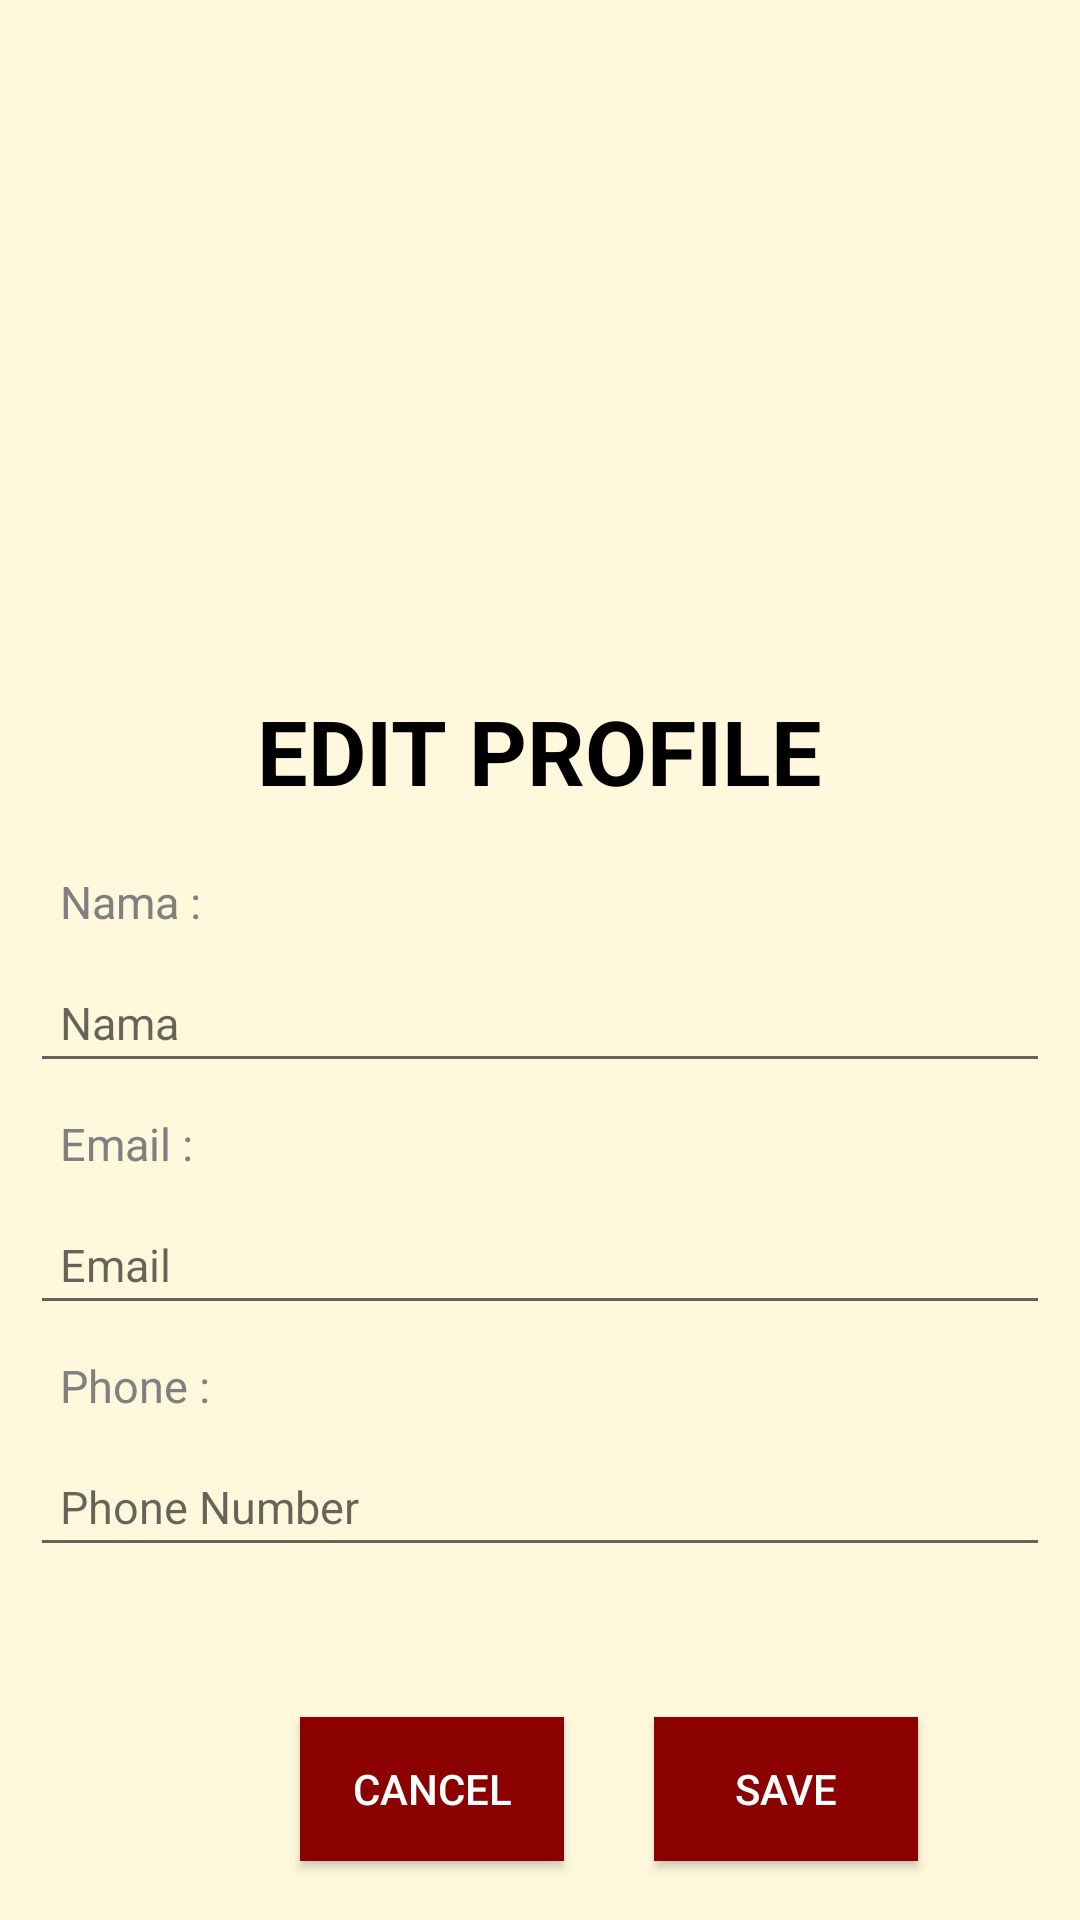

Reconstruct the res/layout file that produces this screen, plus the resources it refers to.
<!-- AndroidManifest.xml: application theme AppTheme -->
<!-- res/layout/activity_edit.xml -->
<?xml version="1.0" encoding="utf-8"?>
<RelativeLayout xmlns:android="http://schemas.android.com/apk/res/android"
    xmlns:tools="http://schemas.android.com/tools"
    android:layout_width="match_parent"
    android:layout_height="match_parent"
    android:background="@color/cream"
    android:padding="10dp"
    tools:context=".Edit">

    <ImageView
        android:id="@+id/foto"
        android:layout_width="match_parent"
        android:layout_height="150dp"
        android:layout_centerHorizontal="true"
        android:layout_margin="30dp"
        android:src="@drawable/ic_account_circle_black_24dp" />

    <TextView
        android:id="@+id/editteks"
        android:layout_width="wrap_content"
        android:layout_height="wrap_content"
        android:layout_below="@id/foto"
        android:layout_centerInParent="true"
        android:text="EDIT PROFILE"
        android:textColor="@color/black"
        android:layout_margin="10dp"
        android:textSize="30sp"
        android:textStyle="bold" />

    <TextView
        android:id="@+id/namaa"
        android:layout_width="match_parent"
        android:layout_height="wrap_content"
        android:layout_below="@id/editteks"
        android:padding="10sp"
        android:text="Nama :"
        android:textColor="@color/grey"
        android:textSize="15sp" />

    <EditText
        android:id="@+id/isinama"
        android:layout_width="match_parent"
        android:layout_height="wrap_content"
        android:layout_below="@id/namaa"
        android:hint="Nama"
        android:padding="10sp"
        android:textColor="@color/grey"
        android:textSize="15sp" />

    <TextView
        android:id="@+id/email"
        android:layout_width="match_parent"
        android:layout_height="wrap_content"
        android:layout_below="@id/isinama"
        android:padding="10sp"
        android:text="Email :"
        android:textColor="@color/grey"
        android:textSize="15sp" />

    <EditText
        android:id="@+id/isie"
        android:layout_width="match_parent"
        android:layout_height="wrap_content"
        android:layout_below="@id/email"
        android:hint="Email"
        android:padding="10sp"
        android:textColor="@color/grey"
        android:textSize="15sp" />

    <TextView
        android:id="@+id/phone"
        android:layout_width="match_parent"
        android:layout_height="wrap_content"
        android:layout_below="@id/isie"
        android:padding="10sp"
        android:text="Phone : "
        android:textColor="@color/grey"
        android:textSize="15sp" />

    <EditText
        android:id="@+id/number"
        android:layout_width="match_parent"
        android:layout_height="wrap_content"
        android:layout_below="@id/phone"
        android:hint="Phone Number"
        android:padding="10sp"
        android:textColor="@color/grey"
        android:textSize="15sp" />

    <Button
        android:id="@+id/save"
        android:layout_width="wrap_content"
        android:layout_height="wrap_content"
        android:layout_below="@id/number"
        android:layout_marginLeft="30dp"
        android:layout_marginTop="50dp"
        android:layout_toRightOf="@id/cancel"
        android:background="@color/maroon"
        android:text="SAVE"
        android:textColor="@color/white" />

    <Button
        android:id="@+id/cancel"
        android:layout_width="wrap_content"
        android:layout_height="wrap_content"
        android:layout_below="@id/number"
        android:layout_marginLeft="90dp"
        android:layout_marginTop="50dp"
        android:background="@color/maroon"
        android:text="CANCEL"
        android:textColor="@color/white" />


</RelativeLayout>
<!-- resources referenced by this layout -->
<resources>
  <color name="black">#000</color>
  <color name="cream">#FFF8DC</color>
  <color name="grey">	#808080</color>
  <color name="maroon">#8B0000</color>
  <color name="white">#fff</color>
  <style name="AppTheme" parent="Theme.AppCompat.Light.NoActionBar">
          
          <item name="colorPrimary">@color/cream</item>
          <item name="colorPrimaryDark">@color/black</item>
          <item name="colorAccent">@color/maroon</item>
      </style>
</resources>
